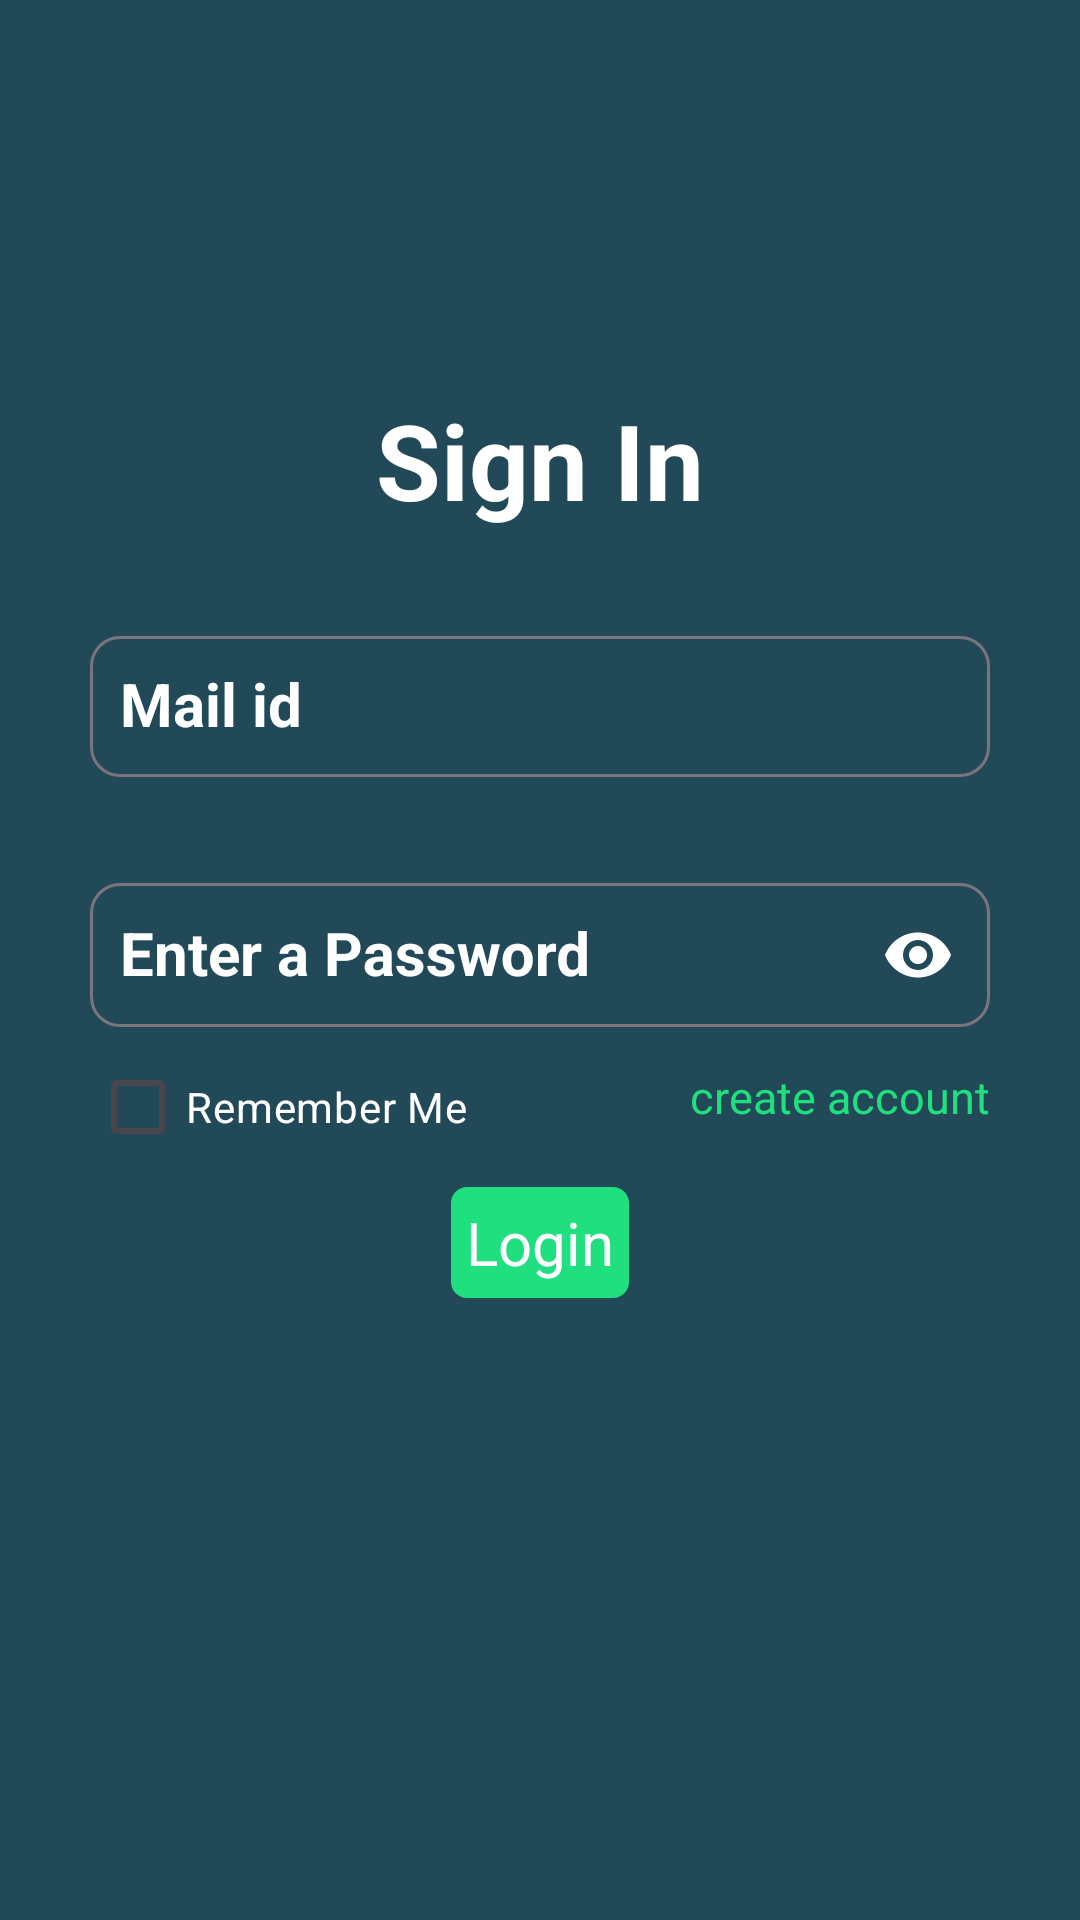

Here is an Android app screen rendered from its layout file. Give the layout XML and the strings, colors and styles it references.
<!-- AndroidManifest.xml: application theme Theme.HealthCheckup -->
<!-- res/layout/fragment_login.xml -->
<?xml version="1.0" encoding="utf-8"?>
<androidx.constraintlayout.widget.ConstraintLayout xmlns:android="http://schemas.android.com/apk/res/android"
    xmlns:tools="http://schemas.android.com/tools"
    android:layout_width="match_parent"
    android:layout_height="match_parent"
    xmlns:app="http://schemas.android.com/apk/res-auto"
    android:background="@color/greenBg"
    tools:context=".authenticationFragment.LoginFragment">

    <TextView
        android:id="@+id/textView4"
        android:layout_width="wrap_content"
        android:layout_height="wrap_content"
        android:layout_marginTop="130dp"
        android:gravity="center"
        android:text="Sign In"
        android:textColor="@color/white"
        android:textSize="35sp"
        android:textStyle="bold"
        app:layout_constraintEnd_toEndOf="parent"
        app:layout_constraintStart_toStartOf="parent"
        app:layout_constraintTop_toTopOf="parent" />

    <com.google.android.material.textfield.TextInputLayout
        android:id="@+id/mailBlock"
        android:layout_width="300dp"
        android:layout_height="wrap_content"
        android:hint="Mail id"
        android:textColorHint="@color/white"
        app:boxCornerRadiusBottomEnd="10dp"
        app:boxCornerRadiusBottomStart="10dp"
        app:boxCornerRadiusTopEnd="10dp"
        app:boxCornerRadiusTopStart="10dp"
        android:layout_marginTop="30dp"
        app:layout_constraintEnd_toEndOf="@+id/textView4"
        app:layout_constraintStart_toStartOf="@id/textView4"
        app:layout_constraintTop_toBottomOf="@+id/textView4">

        <AutoCompleteTextView
            android:id="@+id/mail"
            android:layout_width="match_parent"
            android:layout_height="match_parent"
            android:inputType="textEmailAddress"
            android:padding="10dp"
            android:textAlignment="center"
            android:textColor="@color/white"
            android:textSize="20sp"
            android:textStyle="bold"
            app:layout_constraintBottom_toBottomOf="@+id/mailBlock"
            app:layout_constraintEnd_toEndOf="@+id/mailBlock"
            app:layout_constraintStart_toStartOf="@+id/mailBlock"
            app:layout_constraintTop_toTopOf="@+id/mailBlock" />
    </com.google.android.material.textfield.TextInputLayout>

    <com.google.android.material.textfield.TextInputLayout
        android:id="@+id/pswdBlock"
        android:layout_width="300dp"
        android:layout_height="wrap_content"
        android:hint="Enter a Password"
        app:passwordToggleEnabled="true"
        app:passwordToggleTint="@color/white"
        android:textColorHint="@color/white"
        app:boxCornerRadiusBottomEnd="10dp"
        app:boxCornerRadiusBottomStart="10dp"
        app:boxCornerRadiusTopEnd="10dp"
        app:boxCornerRadiusTopStart="10dp"
        android:layout_marginTop="30dp"
        app:layout_constraintEnd_toEndOf="@+id/textView4"
        app:layout_constraintStart_toStartOf="@+id/textView4"
        app:layout_constraintTop_toBottomOf="@+id/mailBlock">

        <AutoCompleteTextView
            android:id="@+id/pswd"
            android:layout_width="match_parent"
            android:layout_height="match_parent"
            android:inputType="textPassword"
            android:textAlignment="center"
            android:padding="10dp"
            android:textColor="@color/white"
            android:textSize="20sp"
            android:textStyle="bold"
            app:layout_constraintBottom_toBottomOf="@+id/pswdBlock"
            app:layout_constraintEnd_toEndOf="@+id/pswdBlock"
            app:layout_constraintStart_toStartOf="@+id/pswdBlock"
            app:layout_constraintTop_toTopOf="@+id/pswdBlock" />
    </com.google.android.material.textfield.TextInputLayout>

    <TextView
        android:id="@+id/textView7"
        android:layout_width="wrap_content"
        android:layout_height="wrap_content"
        android:text="create account"
        android:textColor="@color/greenText"
        android:textSize="15sp"
        android:layout_marginTop="13dp"
        app:layout_constraintEnd_toEndOf="@+id/pswdBlock"
        app:layout_constraintTop_toBottomOf="@+id/pswdBlock" />

    <TextView
        android:id="@+id/loginBtn"
        android:layout_width="wrap_content"
        android:layout_height="wrap_content"
        android:background="@drawable/rectangleblock"
        android:backgroundTint="@color/greenText"
        android:padding="5dp"
        android:text="Login"
        android:textColor="@color/white"
        android:textSize="20sp"
        android:layout_marginTop="20dp"
        app:layout_constraintEnd_toEndOf="@+id/pswdBlock"
        app:layout_constraintStart_toStartOf="@+id/pswdBlock"
        app:layout_constraintTop_toBottomOf="@+id/textView7" />

    <CheckBox
        android:id="@+id/checkBox"
        android:layout_width="wrap_content"
        android:layout_height="wrap_content"
        android:text="Remember Me"
        android:textColor="@color/white"
        android:buttonTint="@color/white"
        app:layout_constraintBottom_toTopOf="@+id/loginBtn"
        app:layout_constraintStart_toStartOf="@+id/pswdBlock"
        app:layout_constraintTop_toBottomOf="@+id/pswdBlock" />


</androidx.constraintlayout.widget.ConstraintLayout>
<!-- resources referenced by this layout -->
<resources>
  <color name="greenBg">#224957</color>
  <color name="greenText">#20DF7F</color>
  <color name="white">#FFFFFFFF</color>
  <!-- drawable rectangleblock (drawable) -->
  <layer-list xmlns:android="http://schemas.android.com/apk/res/android">
      
      <item android:drawable="@android:color/transparent" />
  
      
      <item>
          <shape android:shape="rectangle">
              <solid android:color="#FFFFFF" />
              <stroke
                  android:width="0.5dp"
                  android:color="#CDCDCD"
                  />
              <corners
                  android:radius="5dp"
                  />
          </shape>
      </item>
  </layer-list>
  <style name="Theme.HealthCheckup" parent="Base.Theme.HealthCheckup" />
  <style name="Base.Theme.HealthCheckup" parent="Theme.Material3.DayNight.NoActionBar">
          
          
      </style>
</resources>
